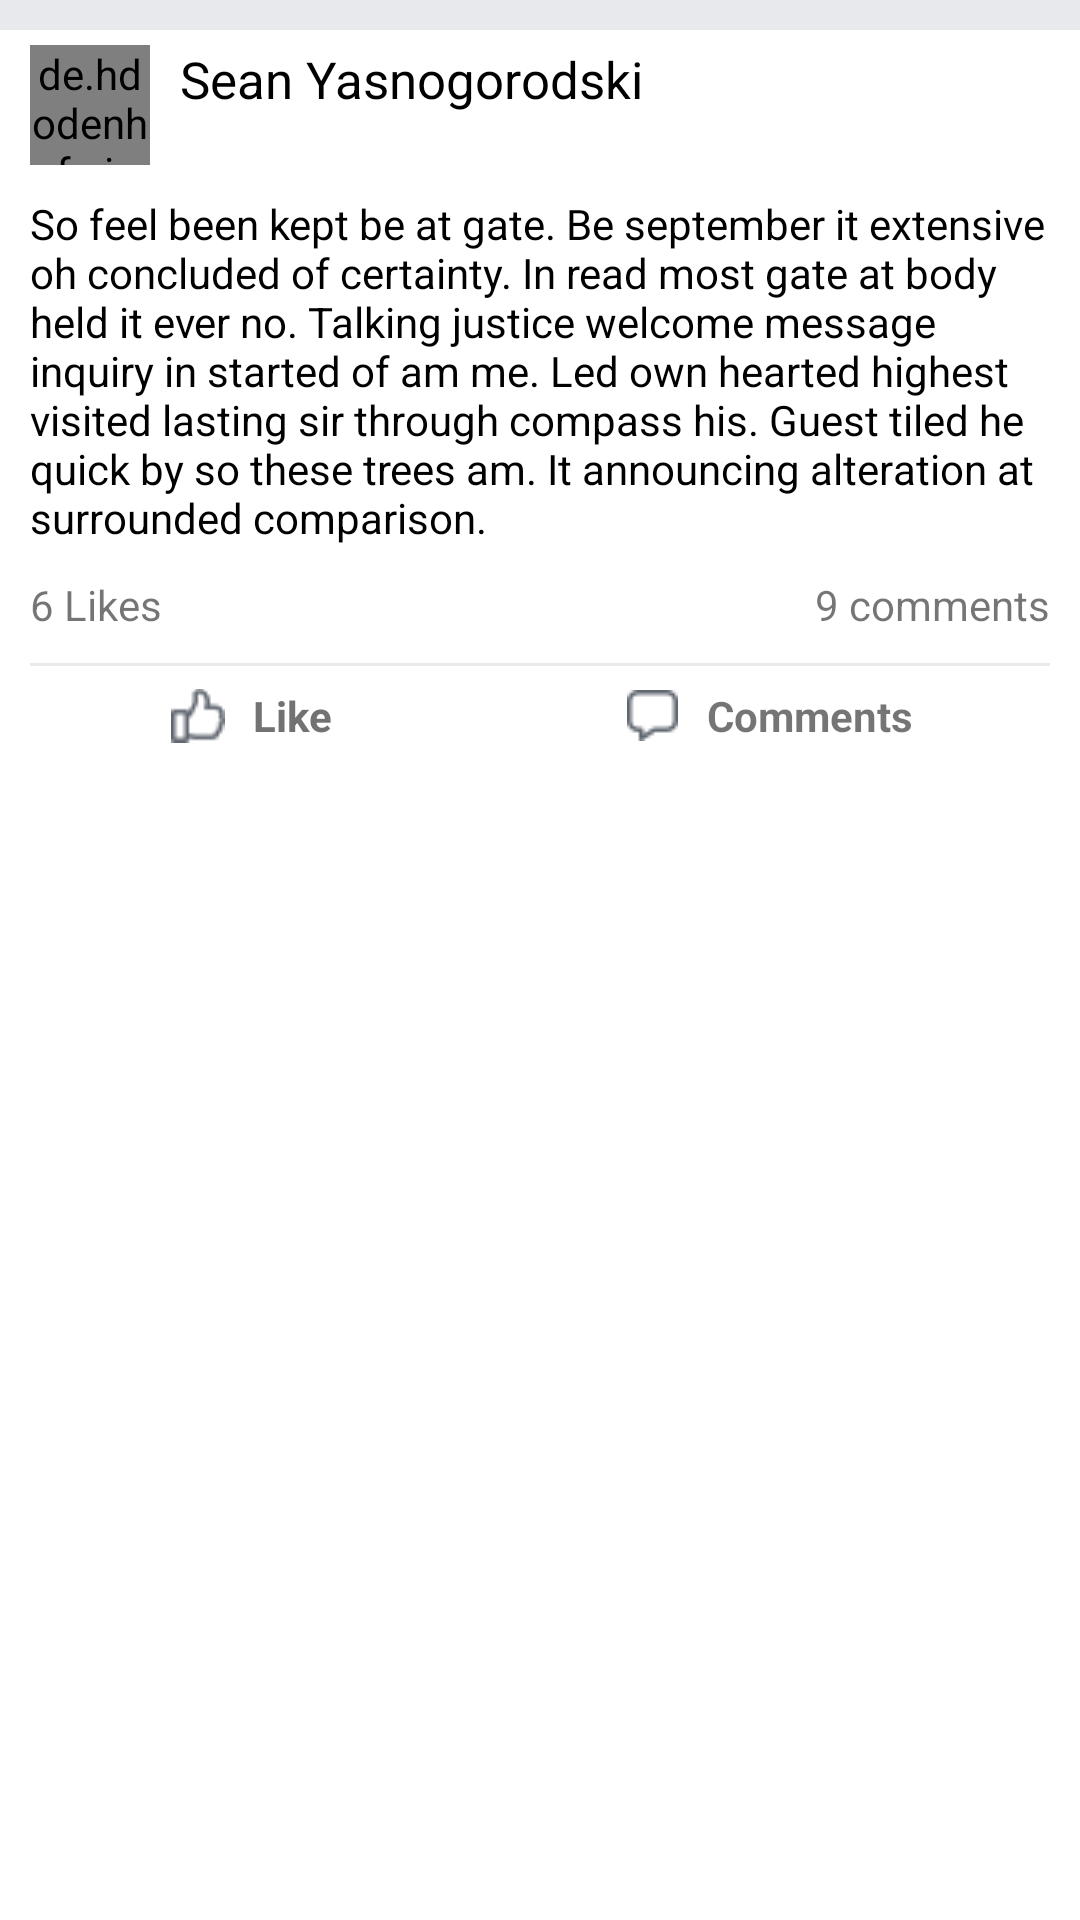

Android layout source for this screen:
<!-- AndroidManifest.xml: application theme AppTheme -->
<!-- res/layout/custom_post.xml -->
<?xml version="1.0" encoding="utf-8"?>
<LinearLayout
    xmlns:android="http://schemas.android.com/apk/res/android"
    xmlns:app="http://schemas.android.com/apk/res-auto"
    android:orientation="vertical"
    android:layout_width="match_parent"
    android:layout_height="match_parent"
    android:background="#FFF">

    <View
        android:layout_width="match_parent"
        android:layout_height="10dp"
        android:background="#e7e9ed"/>

    <LinearLayout
        android:layout_width="match_parent"
        android:layout_height="wrap_content"
        android:orientation="horizontal">

        <de.hdodenhof.circleimageview.CircleImageView
            android:id="@+id/profile_image"
            android:layout_marginTop="5dp"
            android:layout_marginLeft="10dp"
            android:layout_width="40dp"
            android:layout_height="40dp"
            android:src="@drawable/profile_default"/>

        <TextView
            android:id="@+id/post_user"
            android:layout_width="match_parent"
            android:layout_height="wrap_content"
            android:layout_marginLeft="10sp"
            android:layout_marginTop="5sp"
            android:layout_weight="1"
            android:text="Sean Yasnogorodski"
            android:textColor="#000"
            android:textSize="17sp" />
    </LinearLayout>

    <TextView
        android:id="@+id/post_body"
        android:layout_width="match_parent"
        android:layout_height="wrap_content"
        android:layout_marginTop="10dp"
        android:layout_marginLeft="10sp"
        android:layout_marginRight="10sp"
        android:text="So feel been kept be at gate. Be september it extensive oh concluded of certainty. In read most gate at body held it ever no. Talking justice welcome message inquiry in started of am me. Led own hearted highest visited lasting sir through compass his. Guest tiled he quick by so these trees am. It announcing alteration at surrounded comparison. "
        android:textColor="#000" />

    <ImageView
        android:id="@+id/post_image"
        android:layout_width="match_parent"
        android:layout_height="wrap_content"
        android:layout_marginBottom="0sp"
        android:layout_marginTop="0sp"
        android:adjustViewBounds="true" />

    <LinearLayout
        android:layout_width="match_parent"
        android:layout_height="wrap_content"
        android:layout_marginTop="10sp"
        android:layout_marginBottom="10sp"
        android:orientation="horizontal">

        <TextView
            android:id="@+id/post_likes"
            android:layout_width="wrap_content"
            android:layout_height="wrap_content"
            android:layout_marginLeft="10sp"
            android:layout_weight="1"
            android:gravity="left"
            android:text="6 Likes" />

        <TextView
            android:id="@+id/post_comments"
            android:layout_width="wrap_content"
            android:layout_height="wrap_content"
            android:layout_marginRight="10sp"
            android:layout_weight="1"
            android:gravity="right"
            android:text="9 comments" />
    </LinearLayout>

    <View
        android:layout_width="match_parent"
        android:layout_height="1dp"
        android:layout_marginLeft="10sp"
        android:layout_marginRight="10sp"
        android:alpha="0.25"
        android:background="@android:color/darker_gray"/>

    <LinearLayout
        android:layout_width="match_parent"
        android:layout_height="33dp"
        android:orientation="horizontal">

        <RelativeLayout
            android:id="@+id/post_likeBtn"
            android:layout_width="match_parent"
            android:layout_height="match_parent"
            android:layout_weight="1"
            android:orientation="horizontal">

            <ImageView
                android:id="@+id/post_likeIcon"
                android:layout_width="wrap_content"
                android:layout_height="match_parent"
                android:layout_alignParentTop="true"
                android:layout_toStartOf="@+id/post_likeView"
                android:layout_weight="1"
                app:srcCompat="@drawable/like_icon" />

            <TextView
                android:id="@+id/post_likeView"
                android:layout_width="45dp"
                android:layout_height="match_parent"
                android:layout_alignParentEnd="true"
                android:layout_alignParentTop="true"
                android:layout_marginEnd="60dp"
                android:layout_weight="1"
                android:background="#fff"
                android:gravity="center"
                android:text="Like"
                android:textAllCaps="false"
                android:textColor="#737272"
                android:textStyle="bold" />
        </RelativeLayout>

        <RelativeLayout
            android:id="@+id/post_commentBtn"
            android:layout_width="match_parent"
            android:layout_height="match_parent"
            android:layout_weight="1"
            android:orientation="horizontal">

            <ImageView
                android:id="@+id/imageView3"
                android:layout_width="wrap_content"
                android:layout_height="match_parent"
                android:layout_alignParentTop="true"
                android:layout_toStartOf="@+id/textView4"
                android:layout_weight="1"
                app:srcCompat="@drawable/comments_icon" />

            <TextView
                android:id="@+id/textView4"
                android:layout_width="88dp"
                android:layout_height="match_parent"
                android:layout_alignParentTop="true"
                android:layout_centerHorizontal="true"
                android:layout_weight="1"
                android:background="#fff"
                android:gravity="center"
                android:text="Comments"
                android:textAllCaps="false"
                android:textStyle="bold" />
        </RelativeLayout>

    </LinearLayout>


</LinearLayout>
<!-- resources referenced by this layout -->
<resources>
  <!-- drawable comments_icon: png bitmap (drawable, 9409 bytes) -->
  <!-- drawable like_icon: png bitmap (drawable, 11195 bytes) -->
  <!-- drawable profile_default: jpg bitmap (drawable, 10003 bytes) -->
  <style name="AppTheme" parent="Theme.AppCompat.Light.NoActionBar">
          
          <item name="colorPrimary">@color/colorPrimary</item>
          <item name="colorPrimaryDark">@color/colorPrimaryDark</item>
          <item name="colorAccent">@color/colorAccent</item>
      </style>
  <color name="colorPrimary">#4166b2</color>
  <color name="colorPrimaryDark">#30467b</color>
  <color name="colorAccent">#FF4081</color>
</resources>
